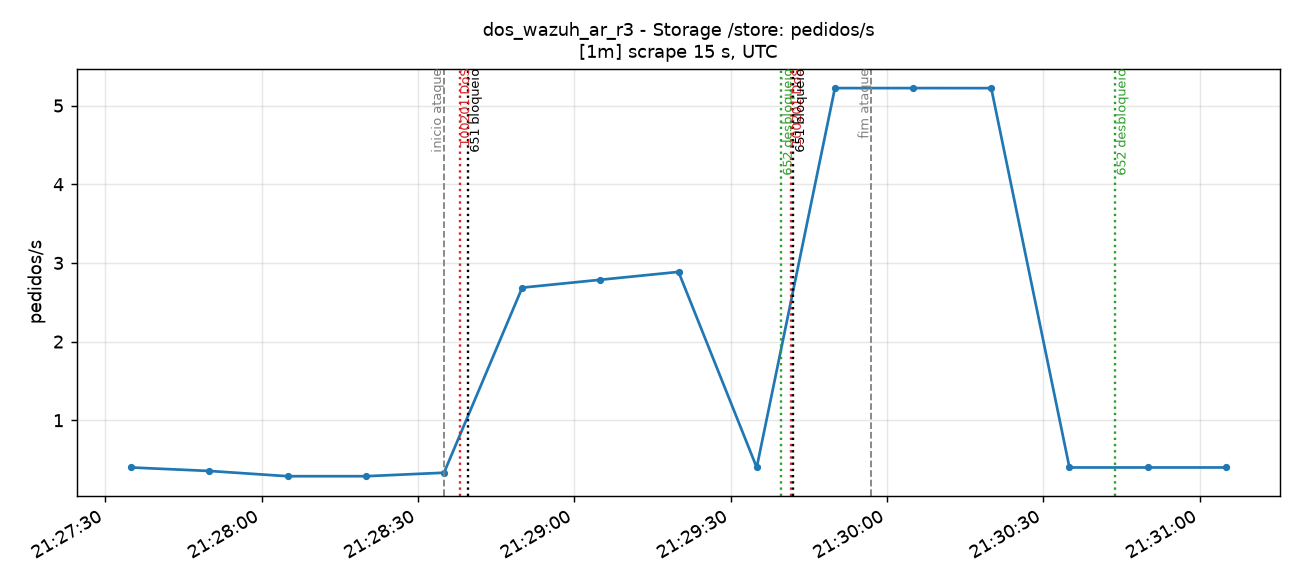

Values plotted in this chart, from the file beside it:
time_utc, serie, valor
2026-11-14T21:27:35+00:00, total, 0.4
2026-11-14T21:27:50+00:00, total, 0.3555
2026-11-14T21:28:05+00:00, total, 0.2889
2026-11-14T21:28:20+00:00, total, 0.2889
2026-11-14T21:28:35+00:00, total, 0.3333
2026-11-14T21:28:50+00:00, total, 2.686
2026-11-14T21:29:05+00:00, total, 2.786
2026-11-14T21:29:20+00:00, total, 2.886
2026-11-14T21:29:35+00:00, total, 0.4
2026-11-14T21:29:50+00:00, total, 5.222
2026-11-14T21:30:05+00:00, total, 5.222
2026-11-14T21:30:20+00:00, total, 5.222
2026-11-14T21:30:35+00:00, total, 0.4
2026-11-14T21:30:50+00:00, total, 0.4
2026-11-14T21:31:05+00:00, total, 0.4
